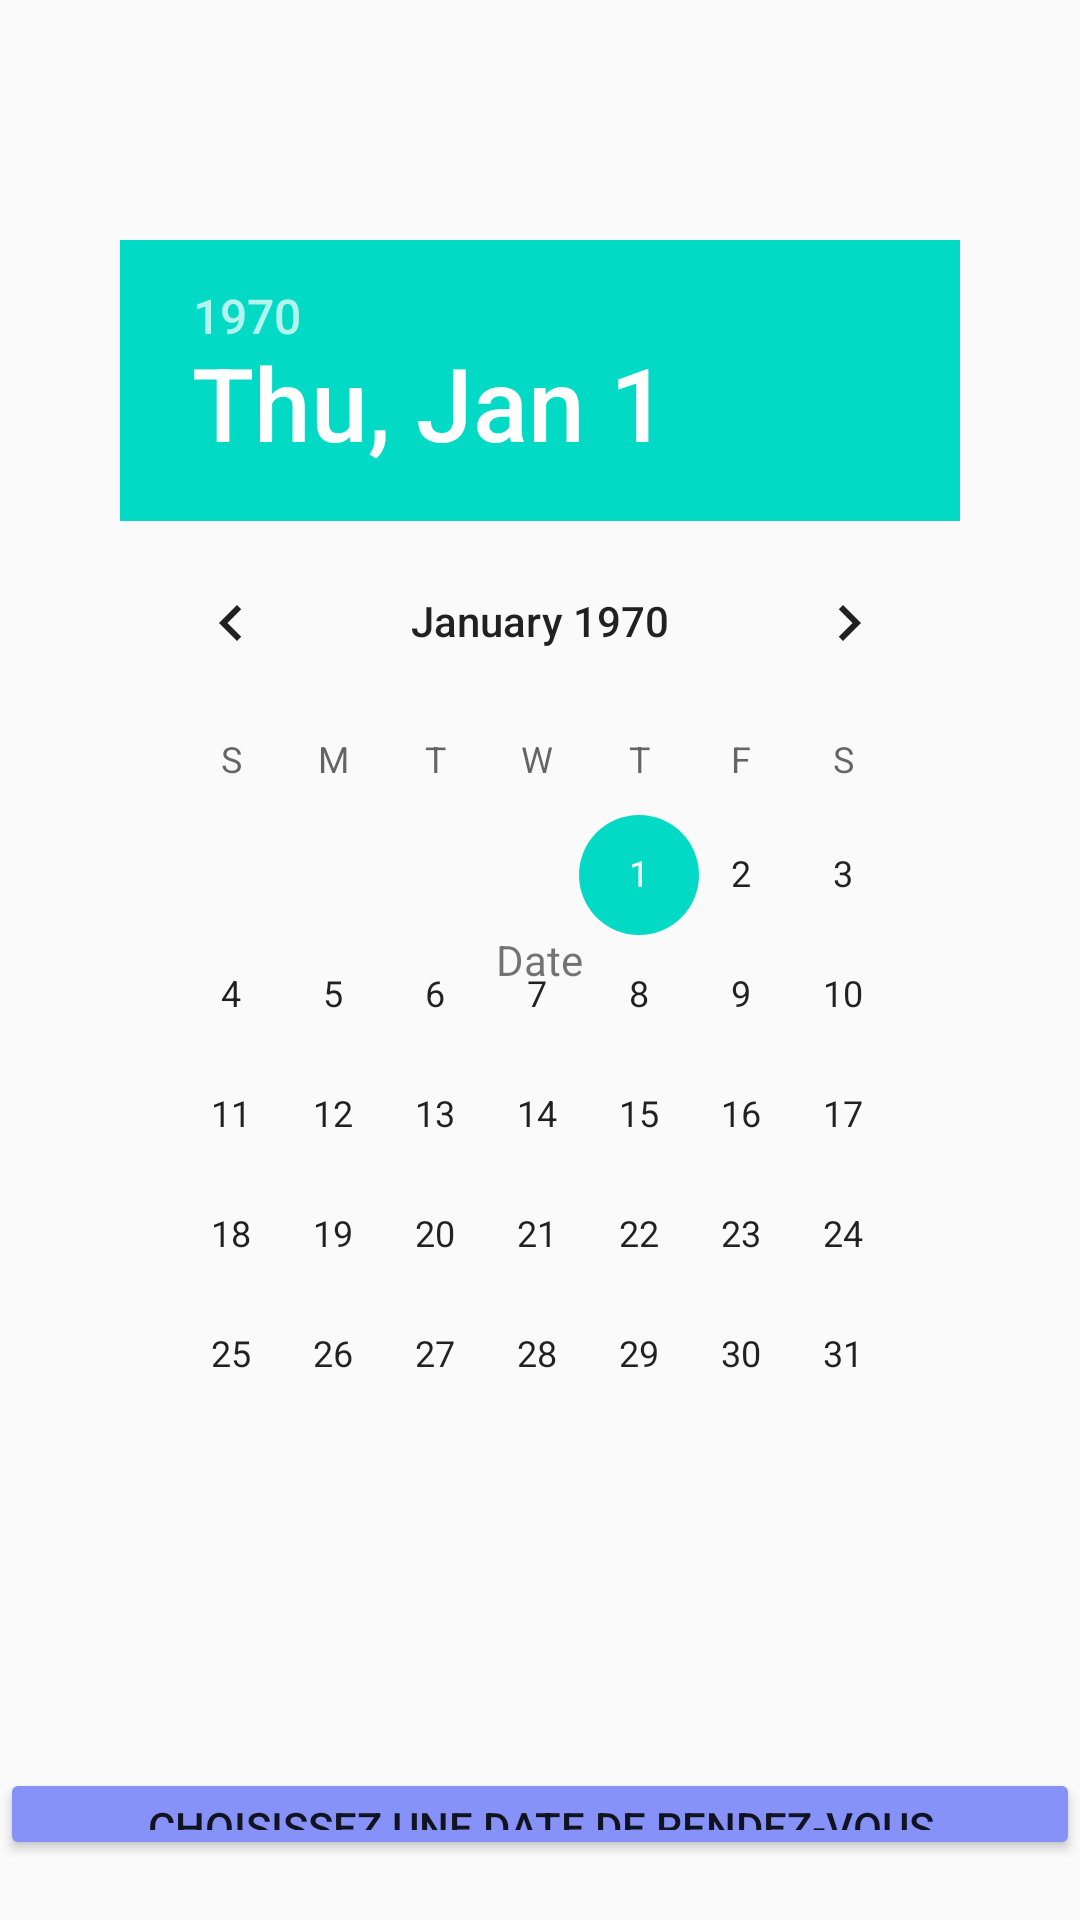

Android layout source for this screen:
<!-- AndroidManifest.xml: application theme Theme.BiVoice -->
<!-- res/layout/datepicker.xml -->
<?xml version="1.0" encoding="utf-8"?>
<RelativeLayout
    xmlns:android="http://schemas.android.com/apk/res/android"
    xmlns:tools="http://schemas.android.com/tools"
    android:layout_width="match_parent"
    android:layout_height="match_parent"
    tools:context=".MainActivity">

    <TextView
        android:id="@+id/tvDate"
        android:layout_width="wrap_content"
        android:layout_height="wrap_content"
        android:layout_centerInParent="true"
        android:text="Date"
        android:textAlignment="textEnd"/>


    <DatePicker
        android:id="@+id/datePicker"
        android:layout_width="match_parent"
        android:layout_height="515dp"
        android:layout_marginTop="40dp"
        android:datePickerMode="calendar"
        android:backgroundTint="@color/purple"
        android:padding="40dp"
        android:textAlignment="center" />

    <Button
        android:id="@+id/btPickDate"
        android:layout_width="match_parent"
        android:layout_height="63dp"
        android:layout_below="@+id/tvDate"
        android:layout_centerVertical="true"
        android:layout_marginTop="260dp"
        android:layout_marginBottom="20dp"
        android:text="Choisissez une date de rendez-vous"
        android:textAlignment="center"
        android:backgroundTint="@color/purple"/>

</RelativeLayout>
<!-- resources referenced by this layout -->
<resources>
  <color name="purple">#8692f7</color>
  <style name="Theme.BiVoice" parent="Theme.AppCompat.Light.DarkActionBar">
          
          <item name="colorPrimary">@color/purple_500</item>
          <item name="colorPrimaryDark">@color/purple_700</item>
          <item name="colorAccent">@color/teal_200</item>
          
      </style>
  <color name="purple_500">#FF6200EE</color>
  <color name="purple_700">#FF3700B3</color>
  <color name="teal_200">#FF03DAC5</color>
</resources>
